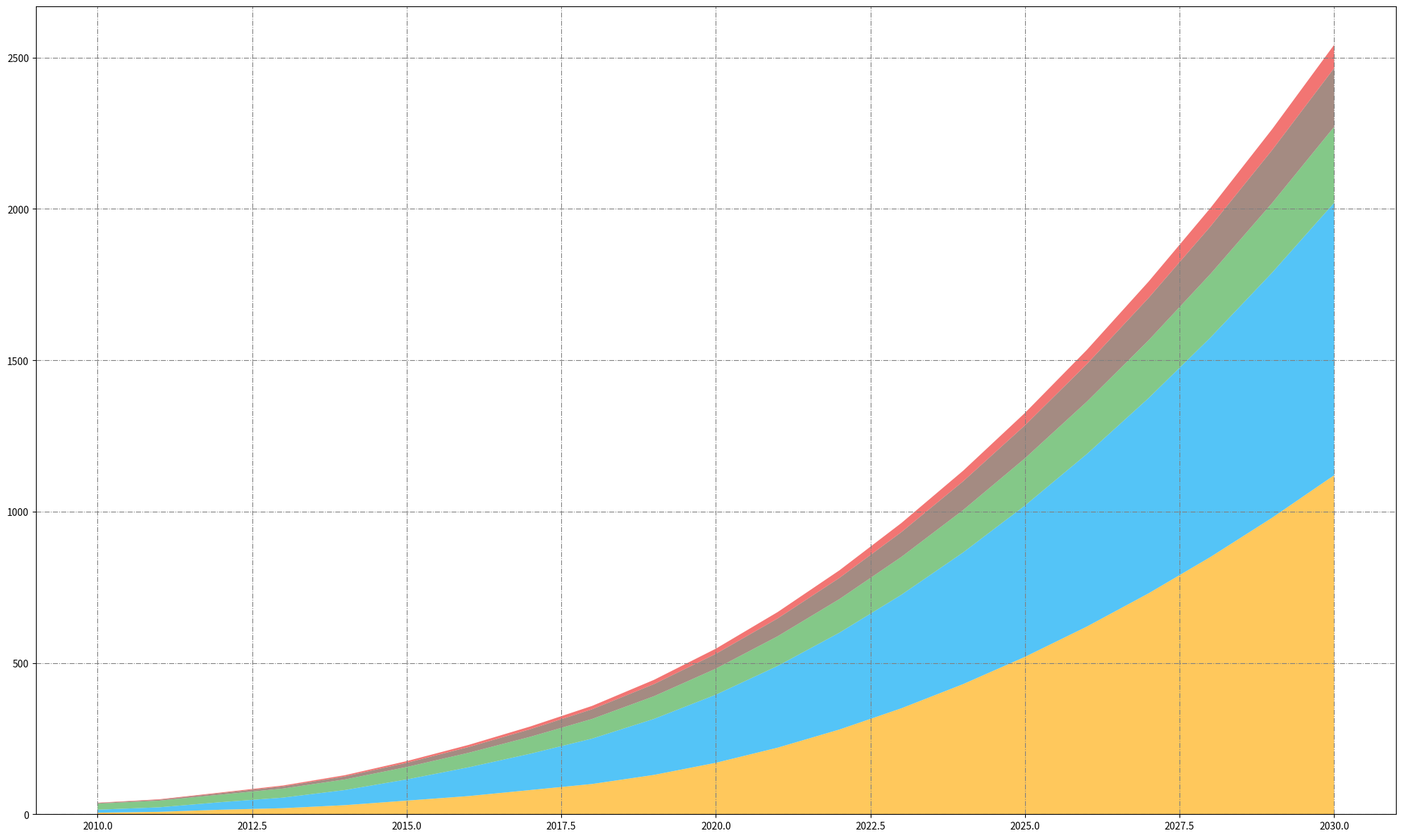
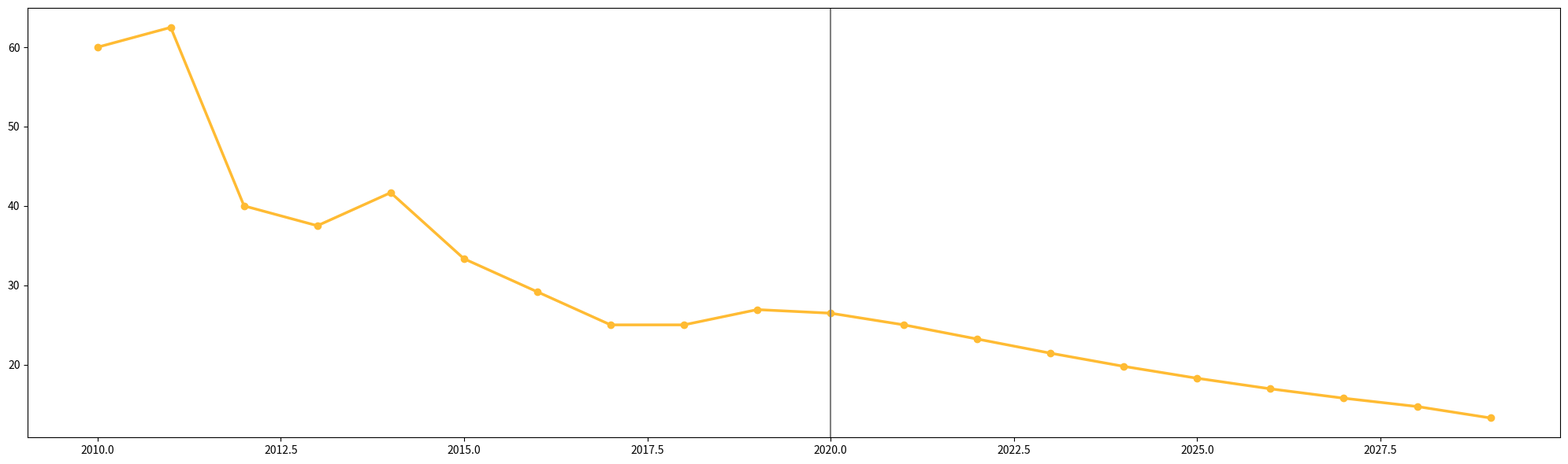

Python code for these plots, in order:
import matplotlib.pyplot as plt
import numpy as np

years = np.arange(2010, 2031)

solar = np.array([5, 8, 15, 20, 30, 45, 60, 80, 100, 130, 170, 220, 280, 350, 430, 520, 620, 730, 850, 980, 1120])
wind = np.array([10, 15, 25, 35, 50, 70, 95, 120, 150, 185, 225, 270, 320, 375, 435, 500, 570, 645, 725, 810, 900])
hydro = np.array([20, 22, 25, 30, 35, 41, 48, 56, 65, 75, 86, 98, 111, 125, 140, 156, 173, 191, 210, 230, 251])
biomass = np.array([2, 3, 5, 7, 10, 14, 19, 25, 32, 40, 49, 59, 70, 82, 95, 109, 124, 140, 157, 175, 194])
geothermal = np.array([1, 1.5, 2, 3, 4, 5.5, 7, 9, 11, 14, 17, 21, 25, 30, 35, 41, 47, 54, 61, 69, 77])

plt.figure(figsize=(20, 12))
plt.stackplot(years, solar, wind, hydro, biomass, geothermal, 
              colors=['#ffbb33', '#29b6f6', '#66bb6a', '#8d6e63', '#ef5350'], alpha=0.8)

plt.grid(linestyle='-.', linewidth=0.8, color='grey')

plt.tight_layout()

fig, ax = plt.subplots(figsize=(20, 6))
solar_growth_rate = np.gradient(solar[:-1], years[:-1]) / solar[:-1] * 100
ax.plot(years[:-1], solar_growth_rate, marker='o', linestyle='-', color='#ffbb33', linewidth=2.5)
ax.axvline(2020, color='gray', linestyle='-', lw=1.5)

plt.tight_layout()
plt.show()
